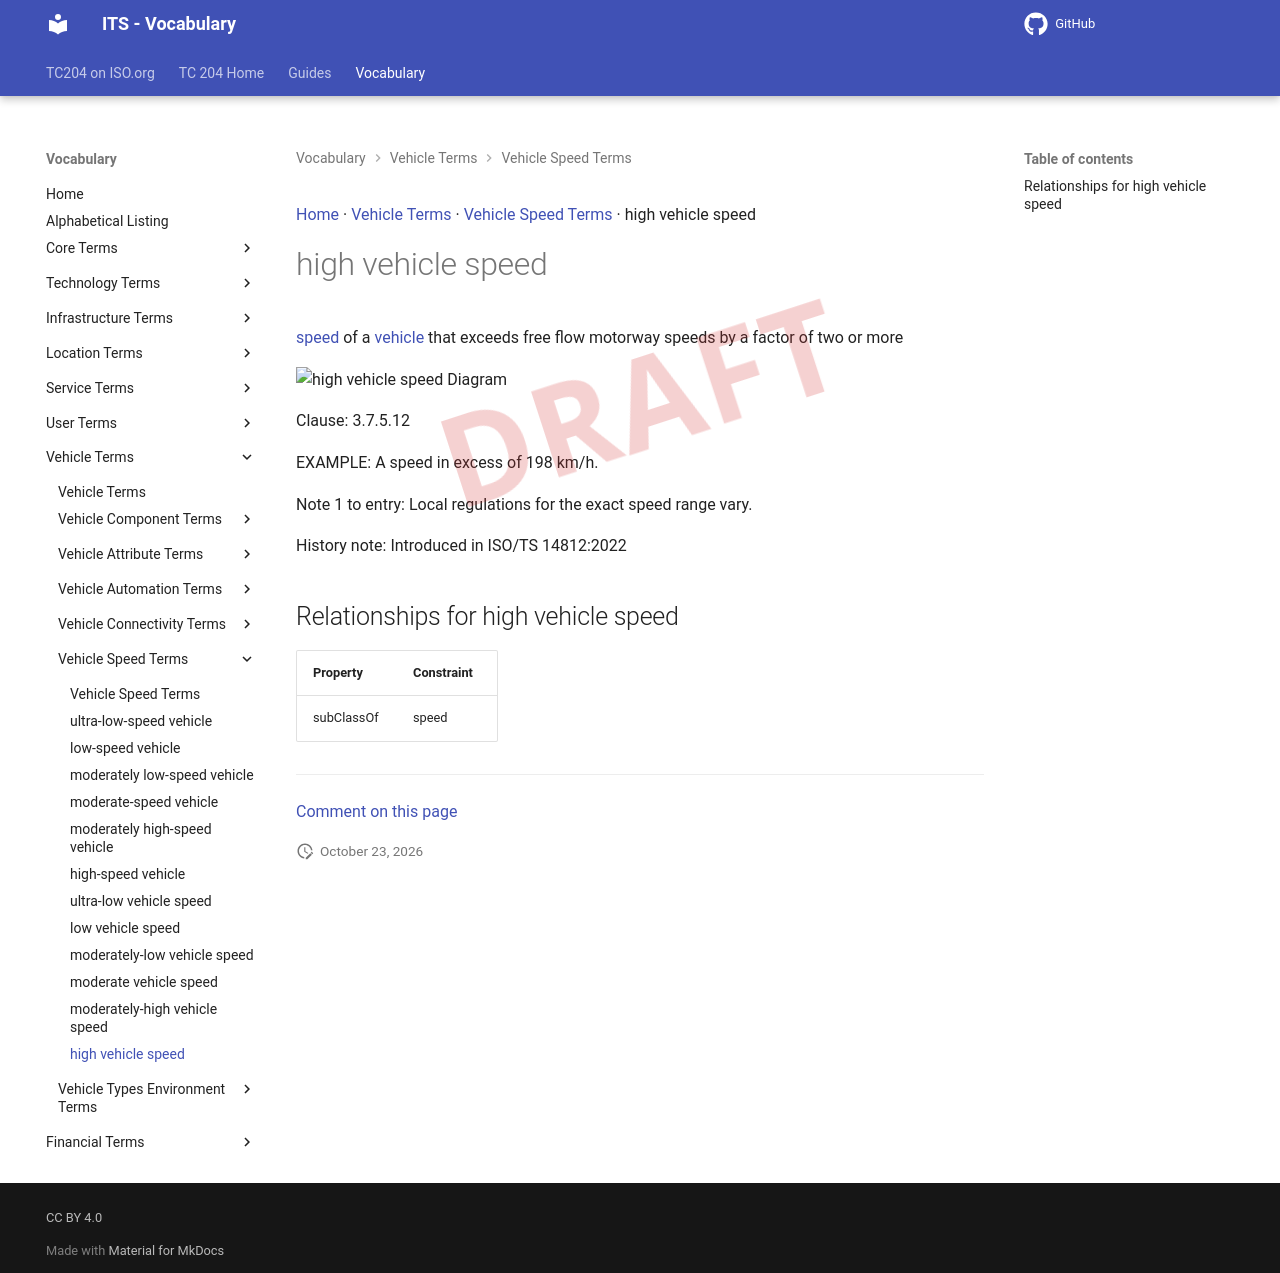

repository: ISO-TC204/iso14812 · page: v1.1.2-alpha.5/terms/high vehicle speed/index.html · generator: mkdocs

[Home](../index.md) · [Vehicle Terms](groups/Vehicle Terms.md) · [Vehicle Speed Terms](patterns/Vehicle Speed Terms.md) · high vehicle speed

# high vehicle speed

<div class="draft4-watermark" aria-hidden="true"></div>

[speed](speed.md) of a [vehicle](vehicle.md) that exceeds free flow motorway speeds by a factor of two or more

<object type="image/svg+xml" data="../../diagrams/high vehicle speed.dot.svg">
    <img alt="high vehicle speed Diagram" src="../../diagrams/high vehicle speed.dot.png" /> <!-- Fallback for non-SVG browsers -->
</object>

Clause: 3.7.5.12

EXAMPLE: A speed in excess of 198 km/h.

Note 1 to entry: Local regulations for the exact speed range vary.

History note: Introduced in ISO/TS 14812:2022

## Relationships for high vehicle speed

| Property | Constraint |
| --- | --- |
| subClassOf | speed |


---

[Comment on this page](https://github.com/ISO-TC204/iso14812/issues/new?template=page-feedback.yml&title=%5BPage+feedback%5D+high+vehicle+speed&page-title=high+vehicle+speed&page-path=terms%2Fhigh+vehicle+speed.md)
